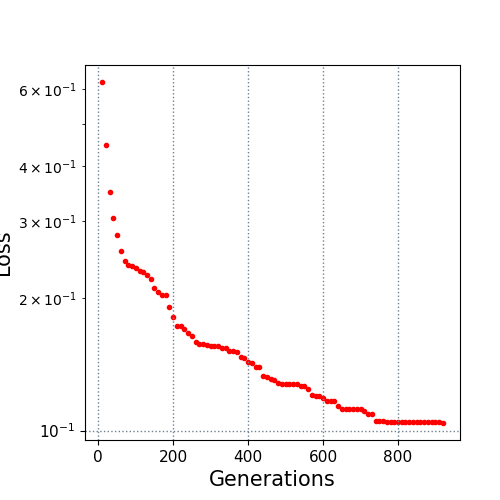

Values plotted in this chart, from the file beside it:
10.0, 0.621944
20.0, 0.4477
30.0, 0.3491
40.0, 0.3042
50.0, 0.2792
60.0, 0.2559
70.0, 0.2437
80.0, 0.2382
90.0, 0.2374
100.0, 0.2349
110.0, 0.2311
120.0, 0.2293
130.0, 0.2258
140.0, 0.2216
150.0, 0.2107
160.0, 0.2064
170.0, 0.2033
180.0, 0.2032
190.0, 0.1909
200.0, 0.1813
210.0, 0.1734
220.0, 0.1726
230.0, 0.1707
240.0, 0.1666
250.0, 0.1638
260.0, 0.1594
270.0, 0.1578
280.0, 0.1572
290.0, 0.1568
300.0, 0.1555
310.0, 0.1555
320.0, 0.1555
330.0, 0.1539
340.0, 0.1539
350.0, 0.1521
360.0, 0.152
370.0, 0.1512
380.0, 0.1469
390.0, 0.1461
400.0, 0.1432
410.0, 0.1424
420.0, 0.1397
430.0, 0.1394
440.0, 0.1332
450.0, 0.1327
460.0, 0.1312
470.0, 0.1304
480.0, 0.1286
490.0, 0.1279
500.0, 0.1279
510.0, 0.1274
520.0, 0.1274
530.0, 0.1274
540.0, 0.1263
550.0, 0.1263
560.0, 0.1243
570.0, 0.1208
580.0, 0.1201
590.0, 0.1201
600.0, 0.1188
610.0, 0.1167
... 31 more rows
